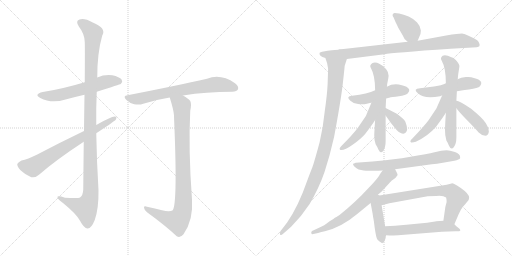
t = 0.00 s
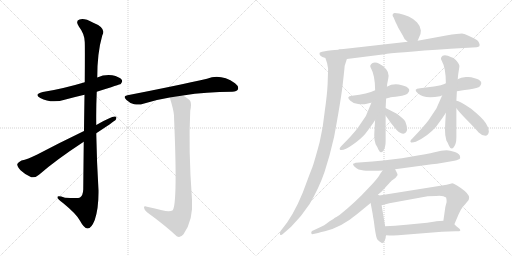
t = 3.20 s
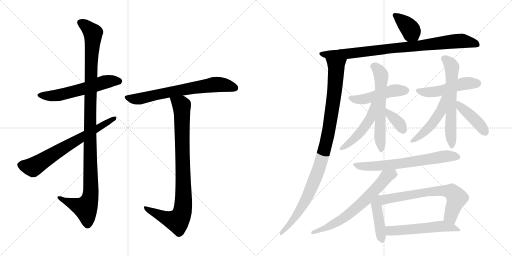
t = 6.40 s
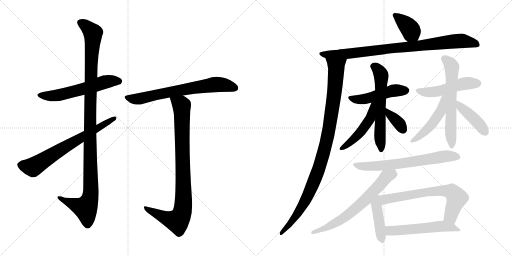
t = 9.60 s
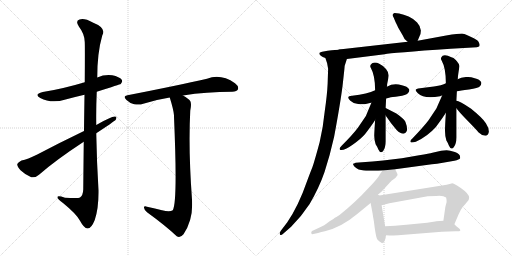
t = 12.80 s
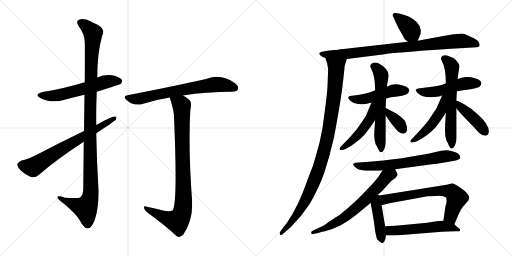
t = 16.00 s

The animated SVG that drew these frames (rendered in a browser with its animation timeline set to each time). Animation: 21 CSS @keyframes rules; one cycle of 16.00 s.

<svg version="1.1" viewBox="0 0 2048 1024" xmlns="http://www.w3.org/2000/svg">
  <g stroke="lightgray" stroke-dasharray="1,1" stroke-width="1" transform="scale(4, 4)">
    <line x1="0" y1="0" x2="256" y2="256"></line>
    <line x1="256" y1="0" x2="0" y2="256"></line>
    <line x1="128" y1="0" x2="128" y2="256"></line>
    <line x1="0" y1="128" x2="256" y2="128"></line>
    <line x1="256" y1="0" x2="512" y2="256"></line>
    <line x1="512" y1="0" x2="256" y2="256"></line>
    <line x1="384" y1="0" x2="384" y2="256"></line>
    <line x1="256" y1="128" x2="512" y2="128"></line>
  </g>
<g transform="scale(1, -1) translate(0, -850)">
   <style type="text/css">
    @keyframes keyframes0 {
      from {
       stroke: black;
       stroke-dashoffset: 579;
       stroke-width: 128;
       }
       65% {
       animation-timing-function: step-end;
       stroke: black;
       stroke-dashoffset: 0;
       stroke-width: 128;
       }
       to {
       stroke: black;
       stroke-width: 1024;
       }
       }
       #make-me-a-hanzi-animation-0 {
         animation: keyframes0 0.721191s both;
         animation-delay: 0.000000s;
         animation-timing-function: linear;
       }
    @keyframes keyframes1 {
      from {
       stroke: black;
       stroke-dashoffset: 1135;
       stroke-width: 128;
       }
       79% {
       animation-timing-function: step-end;
       stroke: black;
       stroke-dashoffset: 0;
       stroke-width: 128;
       }
       to {
       stroke: black;
       stroke-width: 1024;
       }
       }
       #make-me-a-hanzi-animation-1 {
         animation: keyframes1 1.173665s both;
         animation-delay: 0.721191s;
         animation-timing-function: linear;
       }
    @keyframes keyframes2 {
      from {
       stroke: black;
       stroke-dashoffset: 688;
       stroke-width: 128;
       }
       69% {
       animation-timing-function: step-end;
       stroke: black;
       stroke-dashoffset: 0;
       stroke-width: 128;
       }
       to {
       stroke: black;
       stroke-width: 1024;
       }
       }
       #make-me-a-hanzi-animation-2 {
         animation: keyframes2 0.809896s both;
         animation-delay: 1.894856s;
         animation-timing-function: linear;
       }
    @keyframes keyframes3 {
      from {
       stroke: black;
       stroke-dashoffset: 695;
       stroke-width: 128;
       }
       69% {
       animation-timing-function: step-end;
       stroke: black;
       stroke-dashoffset: 0;
       stroke-width: 128;
       }
       to {
       stroke: black;
       stroke-width: 1024;
       }
       }
       #make-me-a-hanzi-animation-3 {
         animation: keyframes3 0.815592s both;
         animation-delay: 2.704752s;
         animation-timing-function: linear;
       }
    @keyframes keyframes4 {
      from {
       stroke: black;
       stroke-dashoffset: 906;
       stroke-width: 128;
       }
       75% {
       animation-timing-function: step-end;
       stroke: black;
       stroke-dashoffset: 0;
       stroke-width: 128;
       }
       to {
       stroke: black;
       stroke-width: 1024;
       }
       }
       #make-me-a-hanzi-animation-4 {
         animation: keyframes4 0.987305s both;
         animation-delay: 3.520344s;
         animation-timing-function: linear;
       }
    @keyframes keyframes5 {
      from {
       stroke: black;
       stroke-dashoffset: 380;
       stroke-width: 128;
       }
       55% {
       animation-timing-function: step-end;
       stroke: black;
       stroke-dashoffset: 0;
       stroke-width: 128;
       }
       to {
       stroke: black;
       stroke-width: 1024;
       }
       }
       #make-me-a-hanzi-animation-5 {
         animation: keyframes5 0.559245s both;
         animation-delay: 4.507649s;
         animation-timing-function: linear;
       }
    @keyframes keyframes6 {
      from {
       stroke: black;
       stroke-dashoffset: 811;
       stroke-width: 128;
       }
       73% {
       animation-timing-function: step-end;
       stroke: black;
       stroke-dashoffset: 0;
       stroke-width: 128;
       }
       to {
       stroke: black;
       stroke-width: 1024;
       }
       }
       #make-me-a-hanzi-animation-6 {
         animation: keyframes6 0.909993s both;
         animation-delay: 5.066894s;
         animation-timing-function: linear;
       }
    @keyframes keyframes7 {
      from {
       stroke: black;
       stroke-dashoffset: 1062;
       stroke-width: 128;
       }
       78% {
       animation-timing-function: step-end;
       stroke: black;
       stroke-dashoffset: 0;
       stroke-width: 128;
       }
       to {
       stroke: black;
       stroke-width: 1024;
       }
       }
       #make-me-a-hanzi-animation-7 {
         animation: keyframes7 1.114258s both;
         animation-delay: 5.976887s;
         animation-timing-function: linear;
       }
    @keyframes keyframes8 {
      from {
       stroke: black;
       stroke-dashoffset: 482;
       stroke-width: 128;
       }
       61% {
       animation-timing-function: step-end;
       stroke: black;
       stroke-dashoffset: 0;
       stroke-width: 128;
       }
       to {
       stroke: black;
       stroke-width: 1024;
       }
       }
       #make-me-a-hanzi-animation-8 {
         animation: keyframes8 0.642253s both;
         animation-delay: 7.091145s;
         animation-timing-function: linear;
       }
    @keyframes keyframes9 {
      from {
       stroke: black;
       stroke-dashoffset: 603;
       stroke-width: 128;
       }
       66% {
       animation-timing-function: step-end;
       stroke: black;
       stroke-dashoffset: 0;
       stroke-width: 128;
       }
       to {
       stroke: black;
       stroke-width: 1024;
       }
       }
       #make-me-a-hanzi-animation-9 {
         animation: keyframes9 0.740723s both;
         animation-delay: 7.733398s;
         animation-timing-function: linear;
       }
    @keyframes keyframes10 {
      from {
       stroke: black;
       stroke-dashoffset: 486;
       stroke-width: 128;
       }
       61% {
       animation-timing-function: step-end;
       stroke: black;
       stroke-dashoffset: 0;
       stroke-width: 128;
       }
       to {
       stroke: black;
       stroke-width: 1024;
       }
       }
       #make-me-a-hanzi-animation-10 {
         animation: keyframes10 0.645508s both;
         animation-delay: 8.474121s;
         animation-timing-function: linear;
       }
    @keyframes keyframes11 {
      from {
       stroke: black;
       stroke-dashoffset: 360;
       stroke-width: 128;
       }
       54% {
       animation-timing-function: step-end;
       stroke: black;
       stroke-dashoffset: 0;
       stroke-width: 128;
       }
       to {
       stroke: black;
       stroke-width: 1024;
       }
       }
       #make-me-a-hanzi-animation-11 {
         animation: keyframes11 0.542969s both;
         animation-delay: 9.119629s;
         animation-timing-function: linear;
       }
    @keyframes keyframes12 {
      from {
       stroke: black;
       stroke-dashoffset: 499;
       stroke-width: 128;
       }
       62% {
       animation-timing-function: step-end;
       stroke: black;
       stroke-dashoffset: 0;
       stroke-width: 128;
       }
       to {
       stroke: black;
       stroke-width: 1024;
       }
       }
       #make-me-a-hanzi-animation-12 {
         animation: keyframes12 0.656087s both;
         animation-delay: 9.662598s;
         animation-timing-function: linear;
       }
    @keyframes keyframes13 {
      from {
       stroke: black;
       stroke-dashoffset: 619;
       stroke-width: 128;
       }
       67% {
       animation-timing-function: step-end;
       stroke: black;
       stroke-dashoffset: 0;
       stroke-width: 128;
       }
       to {
       stroke: black;
       stroke-width: 1024;
       }
       }
       #make-me-a-hanzi-animation-13 {
         animation: keyframes13 0.753743s both;
         animation-delay: 10.318685s;
         animation-timing-function: linear;
       }
    @keyframes keyframes14 {
      from {
       stroke: black;
       stroke-dashoffset: 485;
       stroke-width: 128;
       }
       61% {
       animation-timing-function: step-end;
       stroke: black;
       stroke-dashoffset: 0;
       stroke-width: 128;
       }
       to {
       stroke: black;
       stroke-width: 1024;
       }
       }
       #make-me-a-hanzi-animation-14 {
         animation: keyframes14 0.644694s both;
         animation-delay: 11.072428s;
         animation-timing-function: linear;
       }
    @keyframes keyframes15 {
      from {
       stroke: black;
       stroke-dashoffset: 418;
       stroke-width: 128;
       }
       58% {
       animation-timing-function: step-end;
       stroke: black;
       stroke-dashoffset: 0;
       stroke-width: 128;
       }
       to {
       stroke: black;
       stroke-width: 1024;
       }
       }
       #make-me-a-hanzi-animation-15 {
         animation: keyframes15 0.590169s both;
         animation-delay: 11.717122s;
         animation-timing-function: linear;
       }
    @keyframes keyframes16 {
      from {
       stroke: black;
       stroke-dashoffset: 674;
       stroke-width: 128;
       }
       69% {
       animation-timing-function: step-end;
       stroke: black;
       stroke-dashoffset: 0;
       stroke-width: 128;
       }
       to {
       stroke: black;
       stroke-width: 1024;
       }
       }
       #make-me-a-hanzi-animation-16 {
         animation: keyframes16 0.798503s both;
         animation-delay: 12.307291s;
         animation-timing-function: linear;
       }
    @keyframes keyframes17 {
      from {
       stroke: black;
       stroke-dashoffset: 670;
       stroke-width: 128;
       }
       69% {
       animation-timing-function: step-end;
       stroke: black;
       stroke-dashoffset: 0;
       stroke-width: 128;
       }
       to {
       stroke: black;
       stroke-width: 1024;
       }
       }
       #make-me-a-hanzi-animation-17 {
         animation: keyframes17 0.795247s both;
         animation-delay: 13.105794s;
         animation-timing-function: linear;
       }
    @keyframes keyframes18 {
      from {
       stroke: black;
       stroke-dashoffset: 433;
       stroke-width: 128;
       }
       58% {
       animation-timing-function: step-end;
       stroke: black;
       stroke-dashoffset: 0;
       stroke-width: 128;
       }
       to {
       stroke: black;
       stroke-width: 1024;
       }
       }
       #make-me-a-hanzi-animation-18 {
         animation: keyframes18 0.602376s both;
         animation-delay: 13.901041s;
         animation-timing-function: linear;
       }
    @keyframes keyframes19 {
      from {
       stroke: black;
       stroke-dashoffset: 674;
       stroke-width: 128;
       }
       69% {
       animation-timing-function: step-end;
       stroke: black;
       stroke-dashoffset: 0;
       stroke-width: 128;
       }
       to {
       stroke: black;
       stroke-width: 1024;
       }
       }
       #make-me-a-hanzi-animation-19 {
         animation: keyframes19 0.798503s both;
         animation-delay: 14.503417s;
         animation-timing-function: linear;
       }
    @keyframes keyframes20 {
      from {
       stroke: black;
       stroke-dashoffset: 546;
       stroke-width: 128;
       }
       64% {
       animation-timing-function: step-end;
       stroke: black;
       stroke-dashoffset: 0;
       stroke-width: 128;
       }
       to {
       stroke: black;
       stroke-width: 1024;
       }
       }
       #make-me-a-hanzi-animation-20 {
         animation: keyframes20 0.694336s both;
         animation-delay: 15.301920s;
         animation-timing-function: linear;
       }
</style>
<path d="M 387.0 483.5 Q 481.0 513.5 483.0 514.5 Q 492.0 523.5 487.0 531.5 Q 478.0 543.5 449.0 549.5 Q 418.0 553.5 389.0 540.5 L 339.0 521.5 Q 249.0 494.5 171.0 482.5 Q 134.0 473.5 161.0 458.5 Q 206.0 434.5 262.0 452.5 Q 299.0 462.5 338.0 471.5 L 387.0 483.5 Z" fill="lightgray"></path> 
<path d="M 335.0 283.5 Q 334.0 198.5 333.0 92.5 Q 332.0 68.5 320.0 60.5 Q 314.0 56.5 260.0 59.5 Q 227.0 69.5 230.0 60.5 Q 231.0 53.5 252.0 38.5 Q 307.0 -6.5 320.0 -32.5 Q 336.0 -62.5 350.0 -63.5 Q 365.0 -64.5 379.0 -29.5 Q 395.0 16.5 394.0 89.5 Q 387.0 203.5 385.0 317.5 L 385.0 350.5 Q 384.0 417.5 387.0 483.5 L 389.0 540.5 Q 389.0 639.5 409.0 708.5 Q 427.0 738.5 371.0 760.5 Q 337.0 779.5 318.0 772.5 Q 300.0 766.5 316.0 743.5 Q 338.0 715.5 339.0 682.5 Q 340.0 664.5 339.0 521.5 L 338.0 471.5 Q 337.0 410.5 336.0 326.5 L 335.0 283.5 Z" fill="lightgray"></path> 
<path d="M 385.0 317.5 Q 455.0 363.5 463.0 371.5 Q 470.0 384.5 459.0 384.5 Q 444.0 384.5 385.0 350.5 L 336.0 326.5 Q 236.0 278.5 149.0 232.5 Q 110.0 213.5 86.0 208.5 Q 73.0 202.5 69.0 194.5 Q 68.0 184.5 82.0 169.5 Q 101.0 151.5 125.0 141.5 Q 140.0 137.5 156.0 151.5 Q 222.0 209.5 335.0 283.5 L 385.0 317.5 Z" fill="lightgray"></path> 
<path d="M 732.0 468.5 Q 825.0 483.5 929.0 483.5 Q 948.0 484.5 952.0 493.5 Q 956.0 505.5 940.0 517.5 Q 883.0 556.5 828.0 535.5 Q 710.0 508.5 510.0 469.5 Q 489.0 466.5 506.0 450.5 Q 519.0 437.5 537.0 433.5 Q 558.0 429.5 573.0 435.5 Q 622.0 451.5 679.0 460.5 L 732.0 468.5 Z" fill="lightgray"></path> 
<path d="M 648.0 9.5 Q 621.0 16.5 588.0 23.5 Q 575.0 27.5 576.0 19.5 Q 577.0 10.5 588.0 1.5 Q 660.0 -50.5 707.0 -94.5 Q 720.0 -103.5 734.0 -86.5 Q 774.0 -29.5 768.0 52.5 Q 753.0 253.5 761.0 407.5 Q 767.0 435.5 761.0 446.5 Q 754.0 456.5 732.0 468.5 C 707.0 484.5 670.0 489.5 679.0 460.5 Q 694.0 412.5 696.0 389.5 Q 696.0 386.5 696.0 383.5 Q 711.0 38.5 691.0 9.5 Q 679.0 0.5 648.0 9.5 Z" fill="lightgray"></path> 
<path d="M 1670.5 687.5 L 1676.5 701.5 Q 1683.5 710.5 1683.5 728.5 Q 1682.5 745.5 1668.5 760.5 Q 1654.5 775.5 1634.5 784.5 Q 1614.5 793.5 1596.5 796.5 Q 1577.5 798.5 1575.5 797.5 Q 1565.5 791.5 1574.5 780.5 L 1582.5 761.5 Q 1583.5 760.5 1592.5 740.5 L 1610.5 709.5 Q 1616.5 691.5 1630.5 683.5 C 1655.5 666.5 1660.5 663.5 1670.5 687.5 Z" fill="lightgray"></path> 
<path d="M 1387.5 614.5 L 1538.5 633.5 Q 1565.5 639.5 1802.5 655.5 L 1890.5 660.5 Q 1911.5 661.5 1916.5 664.5 L 1918.5 669.5 Q 1918.5 675.5 1913.5 684.5 Q 1908.5 692.5 1884.5 702.5 Q 1861.5 714.5 1851.5 715.5 Q 1841.5 716.5 1784.5 708.5 L 1670.5 687.5 L 1630.5 683.5 L 1356.5 652.5 L 1354.5 651.5 C 1324.5 646.5 1357.5 610.5 1387.5 614.5 Z" fill="lightgray"></path> 
<path d="M 1339.5 650.5 Q 1328.5 649.5 1310.5 647.5 L 1288.5 643.5 Q 1281.5 642.5 1278.5 639.5 Q 1273.5 626.5 1301.5 618.5 L 1308.5 597.5 Q 1309.5 591.5 1312.5 575.5 L 1310.5 515.5 Q 1308.5 471.5 1299.5 409.5 Q 1292.5 340.5 1278.5 281.5 Q 1257.5 203.5 1249.5 181.5 Q 1240.5 159.5 1229.5 129.5 Q 1193.5 25.5 1148.5 -39.5 L 1122.5 -73.5 Q 1116.5 -84.5 1120.5 -88.5 Q 1124.5 -92.5 1132.5 -84.5 L 1164.5 -56.5 Q 1206.5 -14.5 1238.5 34.5 Q 1276.5 99.5 1298.5 163.5 Q 1319.5 227.5 1336.5 303.5 Q 1361.5 437.5 1370.5 509.5 Q 1378.5 580.5 1378.5 586.5 L 1387.5 614.5 C 1396.5 643.5 1384.5 653.5 1354.5 651.5 L 1339.5 650.5 Z" fill="lightgray"></path> 
<path d="M 1408.5 467.5 Q 1381.5 466.5 1401.5 447.5 Q 1412.5 436.5 1432.5 434.0 Q 1452.5 431.5 1467.5 435.5 Q 1482.5 439.5 1485.5 439.5 L 1544.5 456.5 L 1556.5 459.5 Q 1567.5 461.5 1595.5 465.0 Q 1623.5 468.5 1631.5 477.0 Q 1639.5 485.5 1636.5 493.5 Q 1629.5 505.5 1607.5 509.5 Q 1574.5 519.5 1547.5 503.5 L 1500.5 489.5 Q 1470.5 474.5 1408.5 467.5 Z" fill="lightgray"></path> 
<path d="M 1500.5 370.5 Q 1497.5 327.5 1497.0 309.5 Q 1496.5 291.5 1502.5 273.5 Q 1511.5 259.5 1513.5 252.5 Q 1522.5 233.5 1532.5 246.5 Q 1542.5 259.5 1542.5 285.5 L 1542.5 388.5 L 1542.5 418.5 L 1544.5 456.5 L 1547.5 503.5 Q 1548.5 504.5 1548.5 513.5 Q 1553.5 535.5 1554.5 547.5 Q 1555.5 559.5 1544.0 574.0 Q 1532.5 588.5 1517.0 595.5 Q 1501.5 602.5 1488.5 597.5 Q 1476.5 588.5 1483.5 578.5 Q 1500.5 548.5 1500.5 489.5 L 1500.5 370.5 Z" fill="lightgray"></path> 
<path d="M 1485.5 439.5 L 1463.5 386.5 L 1431.5 339.5 Q 1411.5 312.5 1366.5 267.5 Q 1353.5 255.5 1361.5 250.5 Q 1375.5 246.5 1410.5 271.5 Q 1444.5 295.5 1460.5 314.5 Q 1489.5 352.5 1500.5 370.5 C 1555.5 457.5 1497.5 467.5 1485.5 439.5 Z" fill="lightgray"></path> 
<path d="M 1542.5 388.5 Q 1561.5 359.5 1586.5 330.5 Q 1601.5 315.5 1613.5 315.5 Q 1625.5 317.5 1628.5 331.5 Q 1628.5 346.5 1621.5 363.5 Q 1615.5 375.5 1585.5 396.5 L 1542.5 418.5 C 1515.5 432.5 1525.5 413.5 1542.5 388.5 Z" fill="lightgray"></path> 
<path d="M 1783.5 517.5 Q 1776.5 513.5 1763.0 509.5 Q 1749.5 505.5 1680.5 497.5 Q 1649.5 495.5 1671.5 477.5 Q 1696.5 452.5 1760.5 465.5 Q 1764.5 468.5 1768.5 468.5 L 1827.5 485.5 Q 1839.5 487.5 1876.0 492.5 Q 1912.5 497.5 1920.0 505.5 Q 1927.5 513.5 1924.5 522.5 Q 1917.5 534.5 1895.5 538.5 Q 1883.5 543.5 1863.5 542.0 Q 1843.5 540.5 1830.5 533.5 L 1783.5 517.5 Z" fill="lightgray"></path> 
<path d="M 1805.5 621.5 Q 1783.5 632.5 1770.5 627.5 Q 1759.5 618.5 1766.5 608.5 Q 1783.5 578.5 1783.5 517.5 L 1783.5 399.5 Q 1780.5 355.5 1780.0 331.0 Q 1779.5 306.5 1785.5 288.5 Q 1792.5 277.5 1795.5 268.5 Q 1804.5 247.5 1815.0 261.0 Q 1825.5 274.5 1825.5 300.5 L 1825.5 417.5 L 1825.5 447.5 L 1827.5 485.5 L 1830.5 533.5 Q 1831.5 534.5 1831.5 540.5 Q 1831.5 546.5 1837.5 583.5 Q 1839.5 591.5 1827.5 605.5 Q 1815.5 619.5 1811.5 619.5 L 1805.5 621.5 Z" fill="lightgray"></path> 
<path d="M 1768.5 468.5 L 1745.5 416.5 L 1713.5 368.5 Q 1693.5 342.5 1649.5 296.5 Q 1636.5 285.5 1644.5 280.5 Q 1651.5 279.5 1663.5 283.5 Q 1710.5 305.5 1743.5 342.5 Q 1768.5 375.5 1783.5 399.5 C 1838.5 486.5 1780.5 495.5 1768.5 468.5 Z" fill="lightgray"></path> 
<path d="M 1825.5 417.5 Q 1832.5 406.5 1872.5 365.5 Q 1912.5 324.5 1913.5 321.5 Q 1927.5 307.5 1941.5 307.5 Q 1952.5 308.5 1955.5 323.5 Q 1955.5 339.5 1943.5 357.5 Q 1931.5 377.5 1884.5 415.5 Q 1837.5 447.5 1825.5 447.5 C 1800.5 452.5 1807.5 441.5 1825.5 417.5 Z" fill="lightgray"></path> 
<path d="M 1580.5 173.5 L 1727.5 193.5 Q 1746.5 194.5 1771.5 199.5 L 1817.5 207.5 Q 1837.5 212.5 1840.5 217.5 L 1840.5 222.5 Q 1840.5 235.5 1819.5 242.5 Q 1798.5 249.5 1786.5 249.5 L 1764.5 247.5 L 1729.5 239.5 Q 1718.5 236.5 1676.5 229.5 L 1607.5 217.5 L 1532.5 208.5 Q 1489.5 203.5 1448.5 201.5 L 1422.5 199.5 Q 1419.5 198.5 1412.5 195.5 Q 1410.5 193.5 1416.5 185.5 Q 1426.5 175.5 1434.5 172.5 L 1454.5 168.5 Q 1457.5 167.5 1487.0 167.5 Q 1516.5 167.5 1530.5 168.5 L 1580.5 173.5 Z" fill="lightgray"></path> 
<path d="M 1511.5 71.5 L 1526.5 84.5 L 1559.5 120.5 Q 1567.5 129.5 1574.5 133.5 Q 1581.5 136.5 1590.5 150.5 L 1588.5 157.5 L 1580.5 173.5 C 1567.5 200.5 1548.5 192.5 1530.5 168.5 L 1519.5 153.5 Q 1516.5 144.5 1488.5 113.5 L 1444.5 67.5 Q 1421.5 44.5 1390.5 17.5 Q 1358.5 -9.5 1356.5 -10.5 Q 1354.5 -11.5 1352.5 -13.5 Q 1349.5 -14.5 1347.5 -16.5 Q 1345.5 -17.5 1343.5 -18.5 Q 1340.5 -18.5 1333.5 -25.5 L 1318.5 -34.5 Q 1295.5 -52.5 1284.5 -56.5 L 1252.5 -71.5 Q 1241.5 -75.5 1246.5 -85.5 L 1248.5 -86.5 L 1272.5 -81.5 Q 1284.5 -77.5 1299.5 -74.5 Q 1365.5 -58.5 1427.5 -6.5 L 1482.5 38.5 L 1511.5 71.5 Z" fill="lightgray"></path> 
<path d="M 1517.5 68.5 L 1511.5 71.5 C 1484.5 84.5 1477.5 67.5 1482.5 38.5 L 1490.5 -4.5 Q 1491.5 -12.5 1495.5 -34.5 L 1498.5 -58.5 Q 1504.5 -101.5 1509.5 -107.5 Q 1514.5 -113.5 1528.5 -122.5 L 1534.5 -118.5 Q 1537.5 -117.5 1542.5 -101.5 Q 1542.5 -94.5 1544.5 -90.5 C 1545.5 -86.5 1545.5 -84.5 1540.5 -54.5 L 1526.5 29.5 C 1521.5 59.5 1520.5 67.5 1517.5 68.5 Z" fill="lightgray"></path> 
<path d="M 1817.5 -46.5 L 1834.5 -6.5 Q 1839.5 3.5 1843.5 11.5 Q 1847.5 20.5 1861.5 34.5 L 1874.5 50.5 Q 1876.5 58.5 1876.5 59.5 Q 1876.5 75.5 1844.5 97.5 Q 1812.5 118.5 1806.5 116.5 L 1786.5 111.5 L 1517.5 68.5 C 1487.5 63.5 1497.5 22.5 1526.5 29.5 L 1557.5 37.5 L 1710.5 65.5 L 1744.5 66.5 Q 1772.5 69.5 1784.5 60.5 Q 1786.5 52.5 1786.5 42.5 L 1781.5 23.5 L 1773.5 -32.5 C 1769.5 -62.5 1805.5 -74.5 1817.5 -46.5 Z" fill="lightgray"></path> 
<path d="M 1544.5 -90.5 L 1557.5 -91.5 Q 1559.5 -92.5 1592.5 -90.5 L 1767.5 -76.5 L 1821.5 -74.5 L 1836.5 -74.5 Q 1846.5 -71.5 1835.5 -62.5 Q 1824.5 -53.5 1817.5 -46.5 C 1800.5 -30.5 1800.5 -30.5 1773.5 -32.5 L 1744.5 -34.5 L 1740.5 -35.5 L 1708.5 -40.5 L 1625.5 -48.5 Q 1577.5 -53.5 1540.5 -54.5 C 1510.5 -55.5 1514.5 -88.5 1544.5 -90.5 Z" fill="lightgray"></path> 
      <clipPath id="make-me-a-hanzi-clip-0">
      <path d="M 387.0 483.5 Q 481.0 513.5 483.0 514.5 Q 492.0 523.5 487.0 531.5 Q 478.0 543.5 449.0 549.5 Q 418.0 553.5 389.0 540.5 L 339.0 521.5 Q 249.0 494.5 171.0 482.5 Q 134.0 473.5 161.0 458.5 Q 206.0 434.5 262.0 452.5 Q 299.0 462.5 338.0 471.5 L 387.0 483.5 Z" fill="lightgray"></path>
      </clipPath>
      <path clip-path="url(#make-me-a-hanzi-clip-0)" d="M 163.0 471.5 L 186.0 466.5 L 235.0 469.5 L 428.0 524.5 L 478.0 523.5 " fill="none" id="make-me-a-hanzi-animation-0" stroke-dasharray="451 902" stroke-linecap="round"></path>

      <clipPath id="make-me-a-hanzi-clip-1">
      <path d="M 335.0 283.5 Q 334.0 198.5 333.0 92.5 Q 332.0 68.5 320.0 60.5 Q 314.0 56.5 260.0 59.5 Q 227.0 69.5 230.0 60.5 Q 231.0 53.5 252.0 38.5 Q 307.0 -6.5 320.0 -32.5 Q 336.0 -62.5 350.0 -63.5 Q 365.0 -64.5 379.0 -29.5 Q 395.0 16.5 394.0 89.5 Q 387.0 203.5 385.0 317.5 L 385.0 350.5 Q 384.0 417.5 387.0 483.5 L 389.0 540.5 Q 389.0 639.5 409.0 708.5 Q 427.0 738.5 371.0 760.5 Q 337.0 779.5 318.0 772.5 Q 300.0 766.5 316.0 743.5 Q 338.0 715.5 339.0 682.5 Q 340.0 664.5 339.0 521.5 L 338.0 471.5 Q 337.0 410.5 336.0 326.5 L 335.0 283.5 Z" fill="lightgray"></path>
      </clipPath>
      <path clip-path="url(#make-me-a-hanzi-clip-1)" d="M 324.0 757.5 L 341.0 749.5 L 372.0 717.5 L 360.0 411.5 L 361.0 64.5 L 340.0 18.5 L 236.0 58.5 " fill="none" id="make-me-a-hanzi-animation-1" stroke-dasharray="1007 2014" stroke-linecap="round"></path>

      <clipPath id="make-me-a-hanzi-clip-2">
      <path d="M 385.0 317.5 Q 455.0 363.5 463.0 371.5 Q 470.0 384.5 459.0 384.5 Q 444.0 384.5 385.0 350.5 L 336.0 326.5 Q 236.0 278.5 149.0 232.5 Q 110.0 213.5 86.0 208.5 Q 73.0 202.5 69.0 194.5 Q 68.0 184.5 82.0 169.5 Q 101.0 151.5 125.0 141.5 Q 140.0 137.5 156.0 151.5 Q 222.0 209.5 335.0 283.5 L 385.0 317.5 Z" fill="lightgray"></path>
      </clipPath>
      <path clip-path="url(#make-me-a-hanzi-clip-2)" d="M 80.0 191.5 L 131.0 181.5 L 457.0 376.5 " fill="none" id="make-me-a-hanzi-animation-2" stroke-dasharray="560 1120" stroke-linecap="round"></path>

      <clipPath id="make-me-a-hanzi-clip-3">
      <path d="M 732.0 468.5 Q 825.0 483.5 929.0 483.5 Q 948.0 484.5 952.0 493.5 Q 956.0 505.5 940.0 517.5 Q 883.0 556.5 828.0 535.5 Q 710.0 508.5 510.0 469.5 Q 489.0 466.5 506.0 450.5 Q 519.0 437.5 537.0 433.5 Q 558.0 429.5 573.0 435.5 Q 622.0 451.5 679.0 460.5 L 732.0 468.5 Z" fill="lightgray"></path>
      </clipPath>
      <path clip-path="url(#make-me-a-hanzi-clip-3)" d="M 508.0 460.5 L 555.0 454.5 L 630.0 473.5 L 864.0 512.5 L 940.0 498.5 " fill="none" id="make-me-a-hanzi-animation-3" stroke-dasharray="567 1134" stroke-linecap="round"></path>

      <clipPath id="make-me-a-hanzi-clip-4">
      <path d="M 648.0 9.5 Q 621.0 16.5 588.0 23.5 Q 575.0 27.5 576.0 19.5 Q 577.0 10.5 588.0 1.5 Q 660.0 -50.5 707.0 -94.5 Q 720.0 -103.5 734.0 -86.5 Q 774.0 -29.5 768.0 52.5 Q 753.0 253.5 761.0 407.5 Q 767.0 435.5 761.0 446.5 Q 754.0 456.5 732.0 468.5 C 707.0 484.5 670.0 489.5 679.0 460.5 Q 694.0 412.5 696.0 389.5 Q 696.0 386.5 696.0 383.5 Q 711.0 38.5 691.0 9.5 Q 679.0 0.5 648.0 9.5 Z" fill="lightgray"></path>
      </clipPath>
      <path clip-path="url(#make-me-a-hanzi-clip-4)" d="M 687.0 452.5 L 716.0 437.5 L 727.0 421.5 L 731.0 9.5 L 710.0 -33.5 L 665.0 -22.5 L 583.0 17.5 " fill="none" id="make-me-a-hanzi-animation-4" stroke-dasharray="778 1556" stroke-linecap="round"></path>

      <clipPath id="make-me-a-hanzi-clip-5">
      <path d="M 1670.5 687.5 L 1676.5 701.5 Q 1683.5 710.5 1683.5 728.5 Q 1682.5 745.5 1668.5 760.5 Q 1654.5 775.5 1634.5 784.5 Q 1614.5 793.5 1596.5 796.5 Q 1577.5 798.5 1575.5 797.5 Q 1565.5 791.5 1574.5 780.5 L 1582.5 761.5 Q 1583.5 760.5 1592.5 740.5 L 1610.5 709.5 Q 1616.5 691.5 1630.5 683.5 C 1655.5 666.5 1660.5 663.5 1670.5 687.5 Z" fill="lightgray"></path>
      </clipPath>
      <path clip-path="url(#make-me-a-hanzi-clip-5)" d="M 1578.5 789.5 L 1625.5 751.5 L 1662.5 699.5 " fill="none" id="make-me-a-hanzi-animation-5" stroke-dasharray="252 504" stroke-linecap="round"></path>

      <clipPath id="make-me-a-hanzi-clip-6">
      <path d="M 1387.5 614.5 L 1538.5 633.5 Q 1565.5 639.5 1802.5 655.5 L 1890.5 660.5 Q 1911.5 661.5 1916.5 664.5 L 1918.5 669.5 Q 1918.5 675.5 1913.5 684.5 Q 1908.5 692.5 1884.5 702.5 Q 1861.5 714.5 1851.5 715.5 Q 1841.5 716.5 1784.5 708.5 L 1670.5 687.5 L 1630.5 683.5 L 1356.5 652.5 L 1354.5 651.5 C 1324.5 646.5 1357.5 610.5 1387.5 614.5 Z" fill="lightgray"></path>
      </clipPath>
      <path clip-path="url(#make-me-a-hanzi-clip-6)" d="M 1364.5 650.5 L 1396.5 636.5 L 1832.5 686.5 L 1893.5 678.5 L 1910.5 669.5 " fill="none" id="make-me-a-hanzi-animation-6" stroke-dasharray="683 1366" stroke-linecap="round"></path>

      <clipPath id="make-me-a-hanzi-clip-7">
      <path d="M 1339.5 650.5 Q 1328.5 649.5 1310.5 647.5 L 1288.5 643.5 Q 1281.5 642.5 1278.5 639.5 Q 1273.5 626.5 1301.5 618.5 L 1308.5 597.5 Q 1309.5 591.5 1312.5 575.5 L 1310.5 515.5 Q 1308.5 471.5 1299.5 409.5 Q 1292.5 340.5 1278.5 281.5 Q 1257.5 203.5 1249.5 181.5 Q 1240.5 159.5 1229.5 129.5 Q 1193.5 25.5 1148.5 -39.5 L 1122.5 -73.5 Q 1116.5 -84.5 1120.5 -88.5 Q 1124.5 -92.5 1132.5 -84.5 L 1164.5 -56.5 Q 1206.5 -14.5 1238.5 34.5 Q 1276.5 99.5 1298.5 163.5 Q 1319.5 227.5 1336.5 303.5 Q 1361.5 437.5 1370.5 509.5 Q 1378.5 580.5 1378.5 586.5 L 1387.5 614.5 C 1396.5 643.5 1384.5 653.5 1354.5 651.5 L 1339.5 650.5 Z" fill="lightgray"></path>
      </clipPath>
      <path clip-path="url(#make-me-a-hanzi-clip-7)" d="M 1286.5 635.5 L 1320.5 628.5 L 1345.5 604.5 L 1336.5 473.5 L 1310.5 301.5 L 1280.5 190.5 L 1224.5 52.5 L 1170.5 -31.5 L 1124.5 -81.5 " fill="none" id="make-me-a-hanzi-animation-7" stroke-dasharray="934 1868" stroke-linecap="round"></path>

      <clipPath id="make-me-a-hanzi-clip-8">
      <path d="M 1408.5 467.5 Q 1381.5 466.5 1401.5 447.5 Q 1412.5 436.5 1432.5 434.0 Q 1452.5 431.5 1467.5 435.5 Q 1482.5 439.5 1485.5 439.5 L 1544.5 456.5 L 1556.5 459.5 Q 1567.5 461.5 1595.5 465.0 Q 1623.5 468.5 1631.5 477.0 Q 1639.5 485.5 1636.5 493.5 Q 1629.5 505.5 1607.5 509.5 Q 1574.5 519.5 1547.5 503.5 L 1500.5 489.5 Q 1470.5 474.5 1408.5 467.5 Z" fill="lightgray"></path>
      </clipPath>
      <path clip-path="url(#make-me-a-hanzi-clip-8)" d="M 1403.5 458.5 L 1450.5 452.5 L 1573.5 487.5 L 1624.5 489.5 " fill="none" id="make-me-a-hanzi-animation-8" stroke-dasharray="354 708" stroke-linecap="round"></path>

      <clipPath id="make-me-a-hanzi-clip-9">
      <path d="M 1500.5 370.5 Q 1497.5 327.5 1497.0 309.5 Q 1496.5 291.5 1502.5 273.5 Q 1511.5 259.5 1513.5 252.5 Q 1522.5 233.5 1532.5 246.5 Q 1542.5 259.5 1542.5 285.5 L 1542.5 388.5 L 1542.5 418.5 L 1544.5 456.5 L 1547.5 503.5 Q 1548.5 504.5 1548.5 513.5 Q 1553.5 535.5 1554.5 547.5 Q 1555.5 559.5 1544.0 574.0 Q 1532.5 588.5 1517.0 595.5 Q 1501.5 602.5 1488.5 597.5 Q 1476.5 588.5 1483.5 578.5 Q 1500.5 548.5 1500.5 489.5 L 1500.5 370.5 Z" fill="lightgray"></path>
      </clipPath>
      <path clip-path="url(#make-me-a-hanzi-clip-9)" d="M 1493.5 585.5 L 1511.5 573.5 L 1525.5 546.5 L 1519.5 359.5 L 1523.5 251.5 " fill="none" id="make-me-a-hanzi-animation-9" stroke-dasharray="475 950" stroke-linecap="round"></path>

      <clipPath id="make-me-a-hanzi-clip-10">
      <path d="M 1485.5 439.5 L 1463.5 386.5 L 1431.5 339.5 Q 1411.5 312.5 1366.5 267.5 Q 1353.5 255.5 1361.5 250.5 Q 1375.5 246.5 1410.5 271.5 Q 1444.5 295.5 1460.5 314.5 Q 1489.5 352.5 1500.5 370.5 C 1555.5 457.5 1497.5 467.5 1485.5 439.5 Z" fill="lightgray"></path>
      </clipPath>
      <path clip-path="url(#make-me-a-hanzi-clip-10)" d="M 1494.5 436.5 L 1481.5 377.5 L 1451.5 332.5 L 1394.5 276.5 L 1365.5 256.5 " fill="none" id="make-me-a-hanzi-animation-10" stroke-dasharray="358 716" stroke-linecap="round"></path>

      <clipPath id="make-me-a-hanzi-clip-11">
      <path d="M 1542.5 388.5 Q 1561.5 359.5 1586.5 330.5 Q 1601.5 315.5 1613.5 315.5 Q 1625.5 317.5 1628.5 331.5 Q 1628.5 346.5 1621.5 363.5 Q 1615.5 375.5 1585.5 396.5 L 1542.5 418.5 C 1515.5 432.5 1525.5 413.5 1542.5 388.5 Z" fill="lightgray"></path>
      </clipPath>
      <path clip-path="url(#make-me-a-hanzi-clip-11)" d="M 1545.5 411.5 L 1596.5 357.5 L 1611.5 331.5 " fill="none" id="make-me-a-hanzi-animation-11" stroke-dasharray="232 464" stroke-linecap="round"></path>

      <clipPath id="make-me-a-hanzi-clip-12">
      <path d="M 1783.5 517.5 Q 1776.5 513.5 1763.0 509.5 Q 1749.5 505.5 1680.5 497.5 Q 1649.5 495.5 1671.5 477.5 Q 1696.5 452.5 1760.5 465.5 Q 1764.5 468.5 1768.5 468.5 L 1827.5 485.5 Q 1839.5 487.5 1876.0 492.5 Q 1912.5 497.5 1920.0 505.5 Q 1927.5 513.5 1924.5 522.5 Q 1917.5 534.5 1895.5 538.5 Q 1883.5 543.5 1863.5 542.0 Q 1843.5 540.5 1830.5 533.5 L 1783.5 517.5 Z" fill="lightgray"></path>
      </clipPath>
      <path clip-path="url(#make-me-a-hanzi-clip-12)" d="M 1673.5 488.5 L 1703.5 480.5 L 1729.5 482.5 L 1844.5 513.5 L 1911.5 517.5 " fill="none" id="make-me-a-hanzi-animation-12" stroke-dasharray="371 742" stroke-linecap="round"></path>

      <clipPath id="make-me-a-hanzi-clip-13">
      <path d="M 1805.5 621.5 Q 1783.5 632.5 1770.5 627.5 Q 1759.5 618.5 1766.5 608.5 Q 1783.5 578.5 1783.5 517.5 L 1783.5 399.5 Q 1780.5 355.5 1780.0 331.0 Q 1779.5 306.5 1785.5 288.5 Q 1792.5 277.5 1795.5 268.5 Q 1804.5 247.5 1815.0 261.0 Q 1825.5 274.5 1825.5 300.5 L 1825.5 417.5 L 1825.5 447.5 L 1827.5 485.5 L 1830.5 533.5 Q 1831.5 534.5 1831.5 540.5 Q 1831.5 546.5 1837.5 583.5 Q 1839.5 591.5 1827.5 605.5 Q 1815.5 619.5 1811.5 619.5 L 1805.5 621.5 Z" fill="lightgray"></path>
      </clipPath>
      <path clip-path="url(#make-me-a-hanzi-clip-13)" d="M 1776.5 616.5 L 1802.5 592.5 L 1808.5 577.5 L 1802.5 359.5 L 1806.5 266.5 " fill="none" id="make-me-a-hanzi-animation-13" stroke-dasharray="491 982" stroke-linecap="round"></path>

      <clipPath id="make-me-a-hanzi-clip-14">
      <path d="M 1768.5 468.5 L 1745.5 416.5 L 1713.5 368.5 Q 1693.5 342.5 1649.5 296.5 Q 1636.5 285.5 1644.5 280.5 Q 1651.5 279.5 1663.5 283.5 Q 1710.5 305.5 1743.5 342.5 Q 1768.5 375.5 1783.5 399.5 C 1838.5 486.5 1780.5 495.5 1768.5 468.5 Z" fill="lightgray"></path>
      </clipPath>
      <path clip-path="url(#make-me-a-hanzi-clip-14)" d="M 1777.5 465.5 L 1763.5 405.5 L 1732.5 360.5 L 1687.5 313.5 L 1648.5 286.5 " fill="none" id="make-me-a-hanzi-animation-14" stroke-dasharray="357 714" stroke-linecap="round"></path>

      <clipPath id="make-me-a-hanzi-clip-15">
      <path d="M 1825.5 417.5 Q 1832.5 406.5 1872.5 365.5 Q 1912.5 324.5 1913.5 321.5 Q 1927.5 307.5 1941.5 307.5 Q 1952.5 308.5 1955.5 323.5 Q 1955.5 339.5 1943.5 357.5 Q 1931.5 377.5 1884.5 415.5 Q 1837.5 447.5 1825.5 447.5 C 1800.5 452.5 1807.5 441.5 1825.5 417.5 Z" fill="lightgray"></path>
      </clipPath>
      <path clip-path="url(#make-me-a-hanzi-clip-15)" d="M 1827.5 440.5 L 1910.5 361.5 L 1938.5 323.5 " fill="none" id="make-me-a-hanzi-animation-15" stroke-dasharray="290 580" stroke-linecap="round"></path>

      <clipPath id="make-me-a-hanzi-clip-16">
      <path d="M 1580.5 173.5 L 1727.5 193.5 Q 1746.5 194.5 1771.5 199.5 L 1817.5 207.5 Q 1837.5 212.5 1840.5 217.5 L 1840.5 222.5 Q 1840.5 235.5 1819.5 242.5 Q 1798.5 249.5 1786.5 249.5 L 1764.5 247.5 L 1729.5 239.5 Q 1718.5 236.5 1676.5 229.5 L 1607.5 217.5 L 1532.5 208.5 Q 1489.5 203.5 1448.5 201.5 L 1422.5 199.5 Q 1419.5 198.5 1412.5 195.5 Q 1410.5 193.5 1416.5 185.5 Q 1426.5 175.5 1434.5 172.5 L 1454.5 168.5 Q 1457.5 167.5 1487.0 167.5 Q 1516.5 167.5 1530.5 168.5 L 1580.5 173.5 Z" fill="lightgray"></path>
      </clipPath>
      <path clip-path="url(#make-me-a-hanzi-clip-16)" d="M 1419.5 192.5 L 1465.5 184.5 L 1511.5 186.5 L 1772.5 224.5 L 1833.5 220.5 " fill="none" id="make-me-a-hanzi-animation-16" stroke-dasharray="546 1092" stroke-linecap="round"></path>

      <clipPath id="make-me-a-hanzi-clip-17">
      <path d="M 1511.5 71.5 L 1526.5 84.5 L 1559.5 120.5 Q 1567.5 129.5 1574.5 133.5 Q 1581.5 136.5 1590.5 150.5 L 1588.5 157.5 L 1580.5 173.5 C 1567.5 200.5 1548.5 192.5 1530.5 168.5 L 1519.5 153.5 Q 1516.5 144.5 1488.5 113.5 L 1444.5 67.5 Q 1421.5 44.5 1390.5 17.5 Q 1358.5 -9.5 1356.5 -10.5 Q 1354.5 -11.5 1352.5 -13.5 Q 1349.5 -14.5 1347.5 -16.5 Q 1345.5 -17.5 1343.5 -18.5 Q 1340.5 -18.5 1333.5 -25.5 L 1318.5 -34.5 Q 1295.5 -52.5 1284.5 -56.5 L 1252.5 -71.5 Q 1241.5 -75.5 1246.5 -85.5 L 1248.5 -86.5 L 1272.5 -81.5 Q 1284.5 -77.5 1299.5 -74.5 Q 1365.5 -58.5 1427.5 -6.5 L 1482.5 38.5 L 1511.5 71.5 Z" fill="lightgray"></path>
      </clipPath>
      <path clip-path="url(#make-me-a-hanzi-clip-17)" d="M 1574.5 165.5 L 1569.5 153.5 L 1540.5 138.5 L 1462.5 51.5 L 1385.5 -14.5 L 1303.5 -61.5 L 1250.5 -79.5 " fill="none" id="make-me-a-hanzi-animation-17" stroke-dasharray="542 1084" stroke-linecap="round"></path>

      <clipPath id="make-me-a-hanzi-clip-18">
      <path d="M 1517.5 68.5 L 1511.5 71.5 C 1484.5 84.5 1477.5 67.5 1482.5 38.5 L 1490.5 -4.5 Q 1491.5 -12.5 1495.5 -34.5 L 1498.5 -58.5 Q 1504.5 -101.5 1509.5 -107.5 Q 1514.5 -113.5 1528.5 -122.5 L 1534.5 -118.5 Q 1537.5 -117.5 1542.5 -101.5 Q 1542.5 -94.5 1544.5 -90.5 C 1545.5 -86.5 1545.5 -84.5 1540.5 -54.5 L 1526.5 29.5 C 1521.5 59.5 1520.5 67.5 1517.5 68.5 Z" fill="lightgray"></path>
      </clipPath>
      <path clip-path="url(#make-me-a-hanzi-clip-18)" d="M 1510.5 62.5 L 1505.5 31.5 L 1526.5 -112.5 " fill="none" id="make-me-a-hanzi-animation-18" stroke-dasharray="305 610" stroke-linecap="round"></path>

      <clipPath id="make-me-a-hanzi-clip-19">
      <path d="M 1817.5 -46.5 L 1834.5 -6.5 Q 1839.5 3.5 1843.5 11.5 Q 1847.5 20.5 1861.5 34.5 L 1874.5 50.5 Q 1876.5 58.5 1876.5 59.5 Q 1876.5 75.5 1844.5 97.5 Q 1812.5 118.5 1806.5 116.5 L 1786.5 111.5 L 1517.5 68.5 C 1487.5 63.5 1497.5 22.5 1526.5 29.5 L 1557.5 37.5 L 1710.5 65.5 L 1744.5 66.5 Q 1772.5 69.5 1784.5 60.5 Q 1786.5 52.5 1786.5 42.5 L 1781.5 23.5 L 1773.5 -32.5 C 1769.5 -62.5 1805.5 -74.5 1817.5 -46.5 Z" fill="lightgray"></path>
      </clipPath>
      <path clip-path="url(#make-me-a-hanzi-clip-19)" d="M 1525.5 63.5 L 1547.5 54.5 L 1721.5 84.5 L 1806.5 83.5 L 1827.5 58.5 L 1806.5 -2.5 L 1804.5 -17.5 L 1812.5 -36.5 " fill="none" id="make-me-a-hanzi-animation-19" stroke-dasharray="546 1092" stroke-linecap="round"></path>

      <clipPath id="make-me-a-hanzi-clip-20">
      <path d="M 1544.5 -90.5 L 1557.5 -91.5 Q 1559.5 -92.5 1592.5 -90.5 L 1767.5 -76.5 L 1821.5 -74.5 L 1836.5 -74.5 Q 1846.5 -71.5 1835.5 -62.5 Q 1824.5 -53.5 1817.5 -46.5 C 1800.5 -30.5 1800.5 -30.5 1773.5 -32.5 L 1744.5 -34.5 L 1740.5 -35.5 L 1708.5 -40.5 L 1625.5 -48.5 Q 1577.5 -53.5 1540.5 -54.5 C 1510.5 -55.5 1514.5 -88.5 1544.5 -90.5 Z" fill="lightgray"></path>
      </clipPath>
      <path clip-path="url(#make-me-a-hanzi-clip-20)" d="M 1547.5 -59.5 L 1558.5 -70.5 L 1582.5 -72.5 L 1773.5 -54.5 L 1805.5 -58.5 L 1829.5 -69.5 " fill="none" id="make-me-a-hanzi-animation-20" stroke-dasharray="418 836" stroke-linecap="round"></path>

</g>
</svg>
